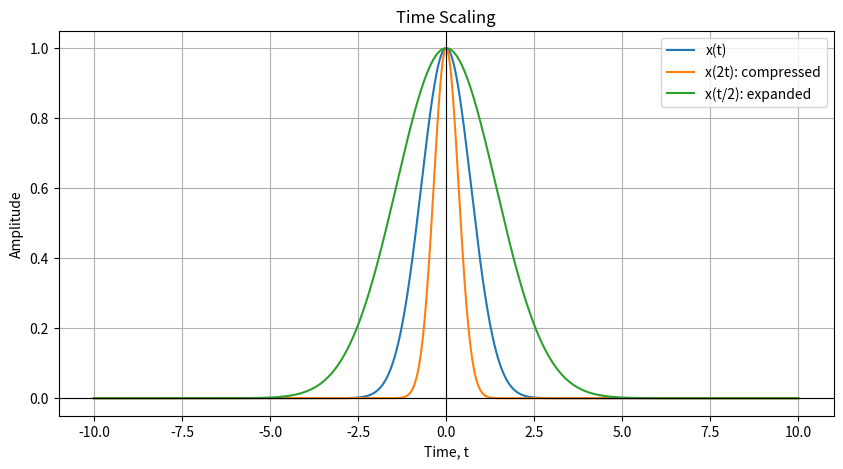

Here is the Python script that generated this plot:
import numpy as np
import matplotlib.pyplot as plt

t = np.linspace(-10, 10, 2000)

def signal(t):
    return np.exp(-t**2)

x = signal(t)

# x(2t): compressed
x_compressed = signal(2 * t)

# x(t/2): expanded
x_expanded = signal(t / 2)

plt.figure(figsize=(10, 5))

plt.plot(t, x, label="x(t)")
plt.plot(t, x_compressed, label="x(2t): compressed")
plt.plot(t, x_expanded, label="x(t/2): expanded")

plt.axhline(0, color="black", linewidth=0.8)
plt.axvline(0, color="black", linewidth=0.8)

plt.xlabel("Time, t")
plt.ylabel("Amplitude")
plt.title("Time Scaling")

plt.grid(True)
plt.legend()
plt.show()
